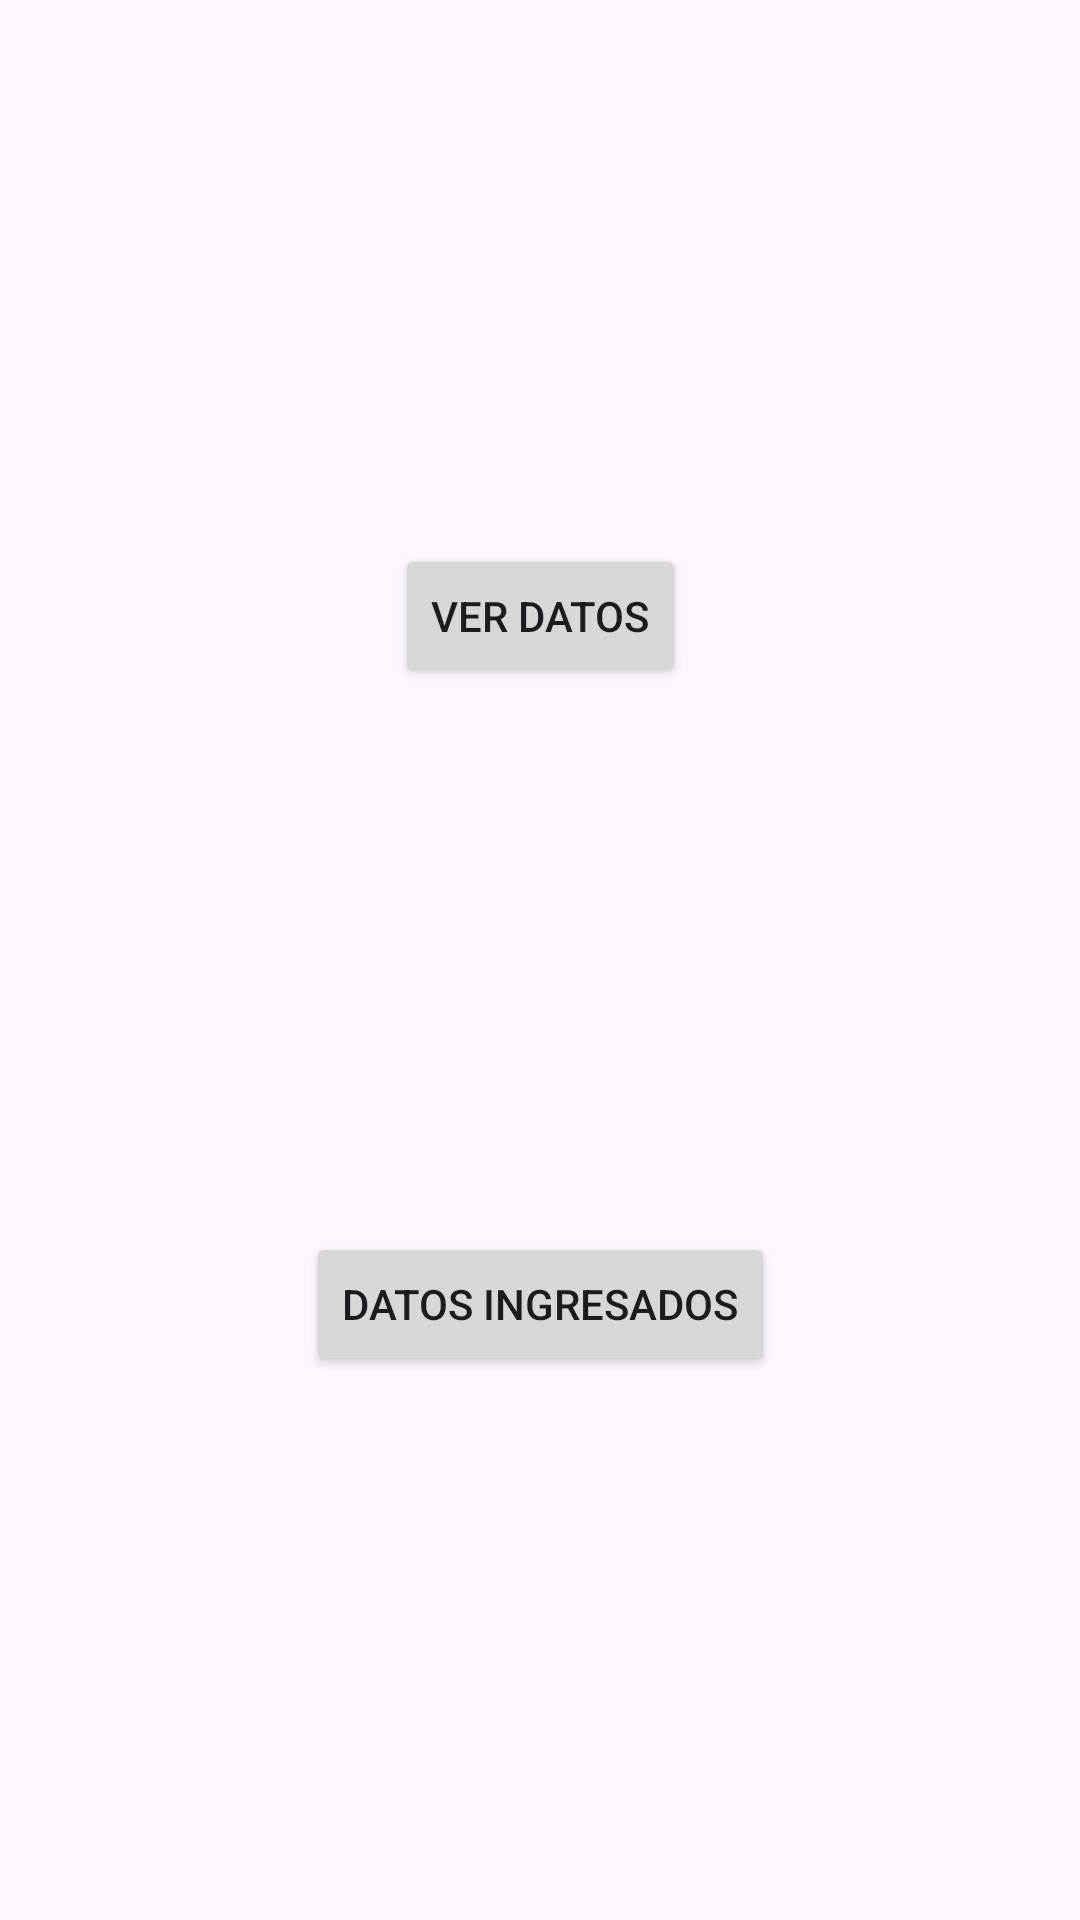

Android layout source for this screen:
<!-- AndroidManifest.xml: application theme Theme.Detalle -->
<!-- res/layout/activity_init.xml -->
<?xml version="1.0" encoding="utf-8"?>
<androidx.constraintlayout.widget.ConstraintLayout xmlns:android="http://schemas.android.com/apk/res/android"
    xmlns:app="http://schemas.android.com/apk/res-auto"
    xmlns:tools="http://schemas.android.com/tools"
    android:layout_width="match_parent"
    android:layout_height="match_parent"
    tools:context=".InitActivity"
    tools:ignore="MissingDefaultResource">

    <Button
        android:id="@+id/btnIngresar"
        android:layout_width="wrap_content"
        android:layout_height="wrap_content"
        android:text="VER DATOS"
        app:layout_constraintTop_toTopOf="parent"
        app:layout_constraintStart_toStartOf="parent"
        app:layout_constraintEnd_toEndOf="parent"
        app:layout_constraintBottom_toTopOf="@+id/btnLista"
        tools:ignore="HardcodedText,MissingConstraints" />

    <Button
        android:id="@+id/btnLista"
        android:layout_width="wrap_content"
        android:layout_height="wrap_content"
        android:text="DATOS INGRESADOS"
        app:layout_constraintTop_toBottomOf="@+id/btnIngresar"
        app:layout_constraintStart_toStartOf="parent"
        app:layout_constraintEnd_toEndOf="parent"
        app:layout_constraintBottom_toBottomOf="parent"
        tools:ignore="HardcodedText,MissingConstraints" />

</androidx.constraintlayout.widget.ConstraintLayout>
<!-- resources referenced by this layout -->
<resources>
  <style name="Theme.Detalle" parent="Base.Theme.Detalle" />
  <style name="Base.Theme.Detalle" parent="Theme.Material3.DayNight.NoActionBar">
          
          
      </style>
</resources>
